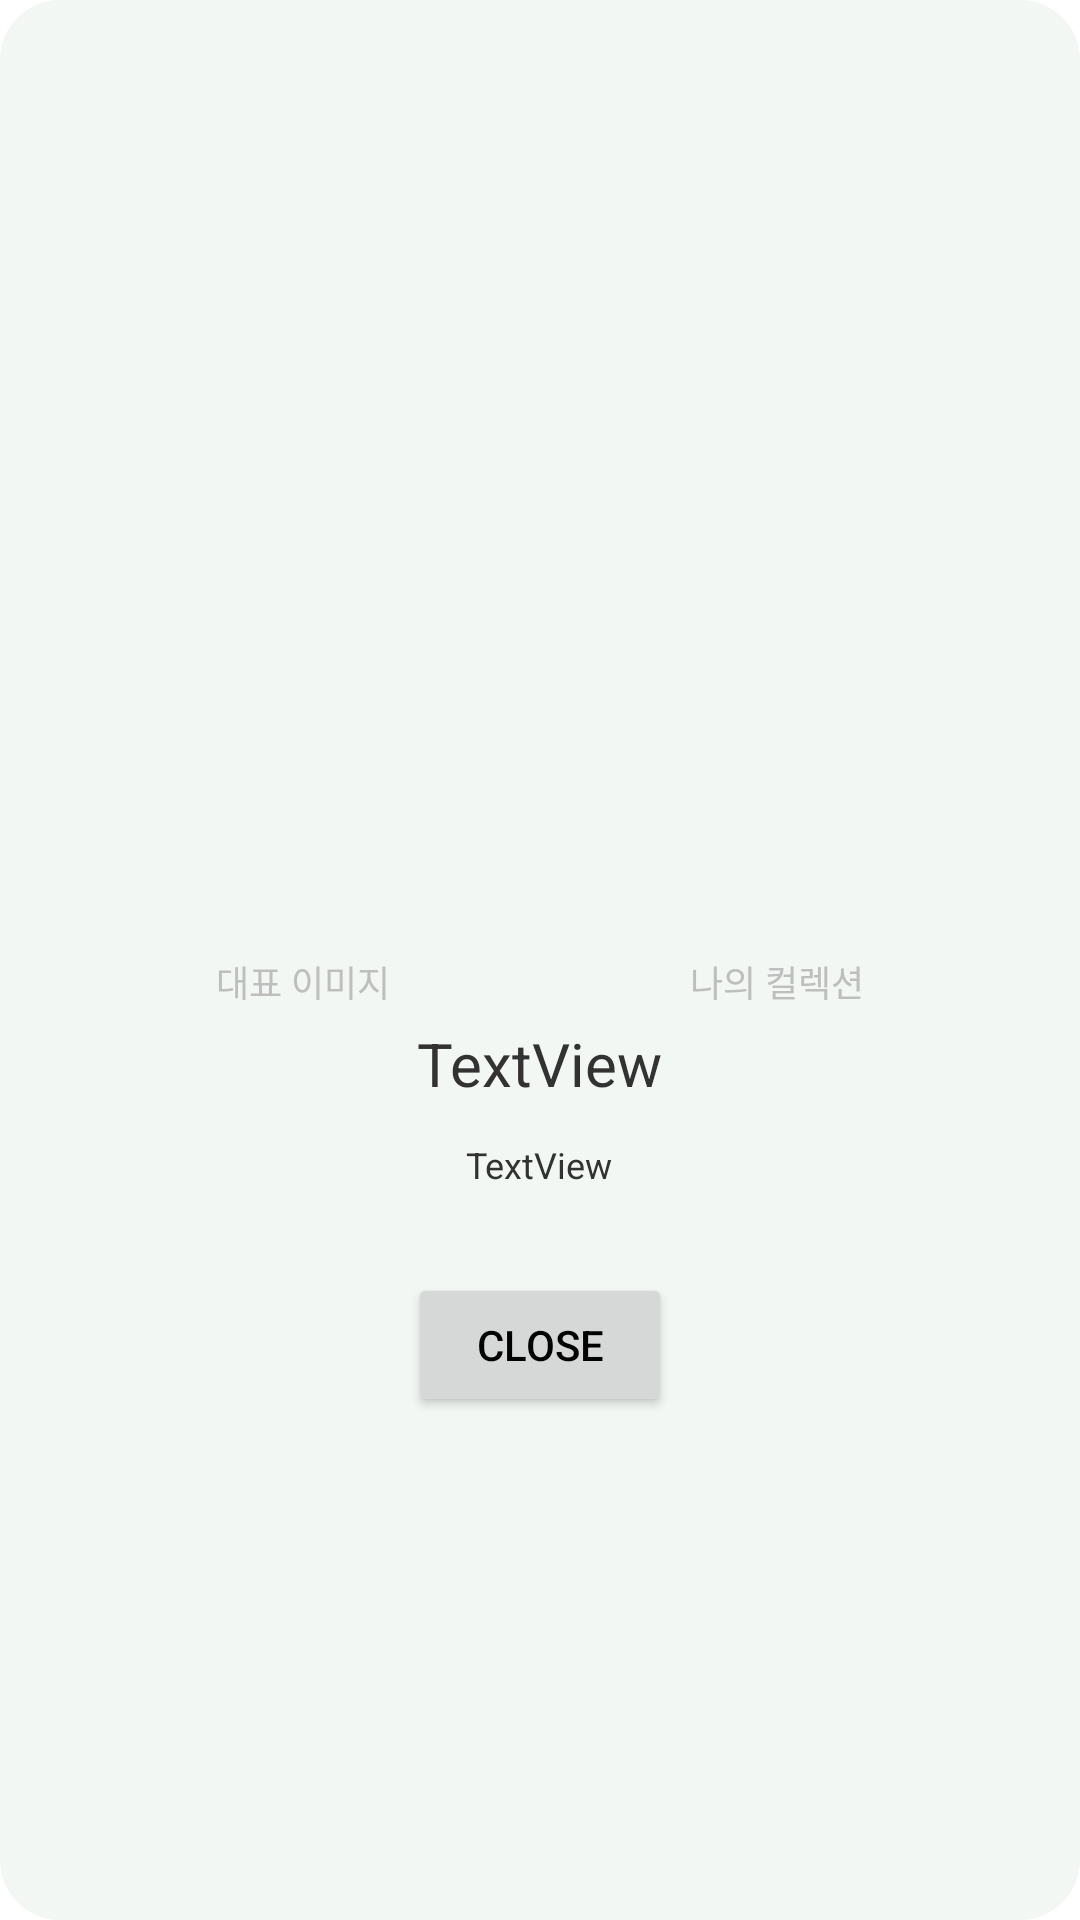

Produce the Android XML layout that renders to this screen, including the resource entries it uses.
<!-- AndroidManifest.xml: application theme TJ -->
<!-- res/layout/fragment_collection_detailed_dialog.xml -->
<?xml version="1.0" encoding="utf-8"?>
<layout xmlns:android="http://schemas.android.com/apk/res/android"
    xmlns:tools="http://schemas.android.com/tools"
    tools:context=".CollectionDetailedDialogFragment"
    android:topLeftRadius="15dp"
    android:topRightRadius="15dp"
    android:bottomLeftRadius="15dp"
    android:bottomRightRadius="15dp">

    <LinearLayout
        android:layout_width="wrap_content"
        android:layout_height="wrap_content"
        android:padding="10dp"
        android:background="@drawable/corner_2"
        android:gravity="center"
        android:orientation="vertical">

        <LinearLayout
            android:layout_width="wrap_content"
            android:layout_height="wrap_content"

            android:background="@drawable/corner_2"
            android:gravity="center"
            android:orientation="horizontal">

            <ImageView
                android:id="@+id/imageView"
                android:layout_width="150dp"
                android:layout_height="150dp"
                android:text="imageView"
                android:scaleType="fitXY"
                android:layout_gravity="center"/>
            <ImageView
                android:id="@+id/myImageView"
                android:layout_width="150dp"
                android:layout_height="150dp"
                android:text="imageView"
                android:scaleType="fitXY"
                android:layout_marginHorizontal="5dp"
                android:layout_gravity="center"/>
        </LinearLayout>

        <LinearLayout
            android:layout_width="wrap_content"
            android:layout_height="wrap_content"
            android:padding="1dp"
            android:background="#f2f7f3"
            android:gravity="clip_vertical"
            android:orientation="horizontal">
            <TextView
                android:id="@+id/representativeLabel"
                android:layout_width="wrap_content"
                android:layout_height="wrap_content"
                android:textColor="@android:color/secondary_text_light_nodisable"
                android:textSize="12sp"
                android:text="대표 이미지"
                android:layout_marginRight="50dp" />

            <TextView
                android:id="@+id/myLabel"
                android:layout_width="wrap_content"
                android:layout_height="wrap_content"
                android:textColor="@android:color/secondary_text_light_nodisable"
                android:textSize="12sp"
                android:text="나의 컬렉션"
                android:layout_marginLeft="50dp" />
        </LinearLayout>


        <TextView
            android:id="@+id/nameTextView"
            android:layout_width="wrap_content"
            android:layout_height="wrap_content"
            android:textColor="@android:color/secondary_text_light"
            android:textSize="20sp"
            android:text="TextView"
            android:layout_margin="4dp" />

        <TextView
            android:id="@+id/descTextView"
            android:layout_width="wrap_content"
            android:layout_height="wrap_content"
            android:textColor="@android:color/secondary_text_light"
            android:textSize="12sp"
            android:text="TextView"
            android:layout_margin="8dp" />

        <Button
            android:id="@+id/closeBtn"
            android:layout_width="wrap_content"
            android:layout_height="wrap_content"
            android:layout_marginTop="20dp"
            android:textColor="@color/black"
            android:text="Close" />
    </LinearLayout>
</layout>
<!-- resources referenced by this layout -->
<resources>
  <color name="black">#FF000000</color>
  <!-- drawable corner_2 (drawable) -->
  <?xml version="1.0" encoding="utf-8"?>
  <shape xmlns:android="http://schemas.android.com/apk/res/android">
      <corners android:topLeftRadius="20dp"
          android:topRightRadius="20dp"
          android:bottomLeftRadius="20dp"
          android:bottomRightRadius="20dp"/>
      <solid android:color="#f2f7f3"/>
      <padding android:left="10dp"
          android:right="10dp"/>
  </shape>
  <style name="TJ" parent="Theme.MaterialComponents.DayNight.NoActionBar">
          
          <item name="colorPrimary">@color/colorLightGray</item>
          <item name="colorPrimaryVariant">@color/purple_700</item>
          <item name="colorOnPrimary">@color/white</item>
          
          <item name="colorSecondary">@color/teal_200</item>
          <item name="colorSecondaryVariant">@color/teal_700</item>
          <item name="colorOnSecondary">@color/black</item>
          
          <item name="android:statusBarColor" tools:targetApi="l">?attr/colorPrimaryVariant</item>
          
  
      </style>
  <color name="colorLightGray">#f1f1f1</color>
  <color name="purple_700">#FF3700B3</color>
  <color name="white">#FFFFFFFF</color>
  <color name="teal_200">#FF03DAC5</color>
  <color name="teal_700">#FF018786</color>
</resources>
